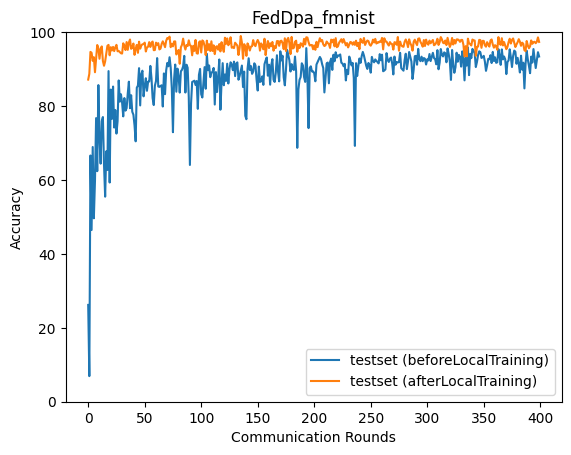

The file beside this chart, header and first rows:
epoch, accuracy_test_before, accuracy_test_after
0, 26.19, 87.16
1, 6.925, 88.71
2, 66.62, 94.65
3, 46.47, 94.4
4, 68.92, 92.22
5, 49.63, 93.22
6, 59.76, 89.15
7, 76.73, 92.82
8, 62.38, 96.51
9, 85.67, 95.62
10, 71.33, 92.8
11, 64.41, 95.44
12, 75.92, 96.13
13, 77.02, 92.21
14, 64.17, 90.9
15, 55.48, 92.08
16, 67.75, 94.1
17, 62.7, 96.3
18, 89.45, 96.54
19, 59.31, 93.73
20, 84.46, 95.93
21, 76.54, 95.03
22, 85.27, 96
23, 74.18, 94.86
24, 78.93, 95.89
25, 72.54, 96.56
26, 75.88, 94.82
27, 86.93, 94.91
28, 81.18, 94.59
29, 83.18, 94.28
30, 80.9, 94.2
31, 77.2, 96.98
32, 82.16, 96.29
33, 78.75, 95.15
34, 79.42, 97.31
35, 83.39, 95.2
36, 86.59, 97.16
37, 79.41, 98
38, 82.92, 95.49
39, 78.44, 95.78
40, 77.67, 96.92
41, 74.76, 93.86
42, 70.45, 95.45
43, 84.97, 96.54
44, 85.54, 94.4
45, 90.25, 97.41
46, 80.16, 95.52
47, 88.68, 96.38
48, 89.56, 96.71
49, 82.63, 96.76
50, 85.44, 97.15
51, 87.52, 94.75
52, 84.12, 95.82
53, 86.57, 96.06
54, 86.65, 97.29
55, 90.86, 95.98
56, 87.55, 97.08
57, 82.15, 97.45
58, 80.27, 95.1
59, 85.5, 95.15
... 340 more rows
